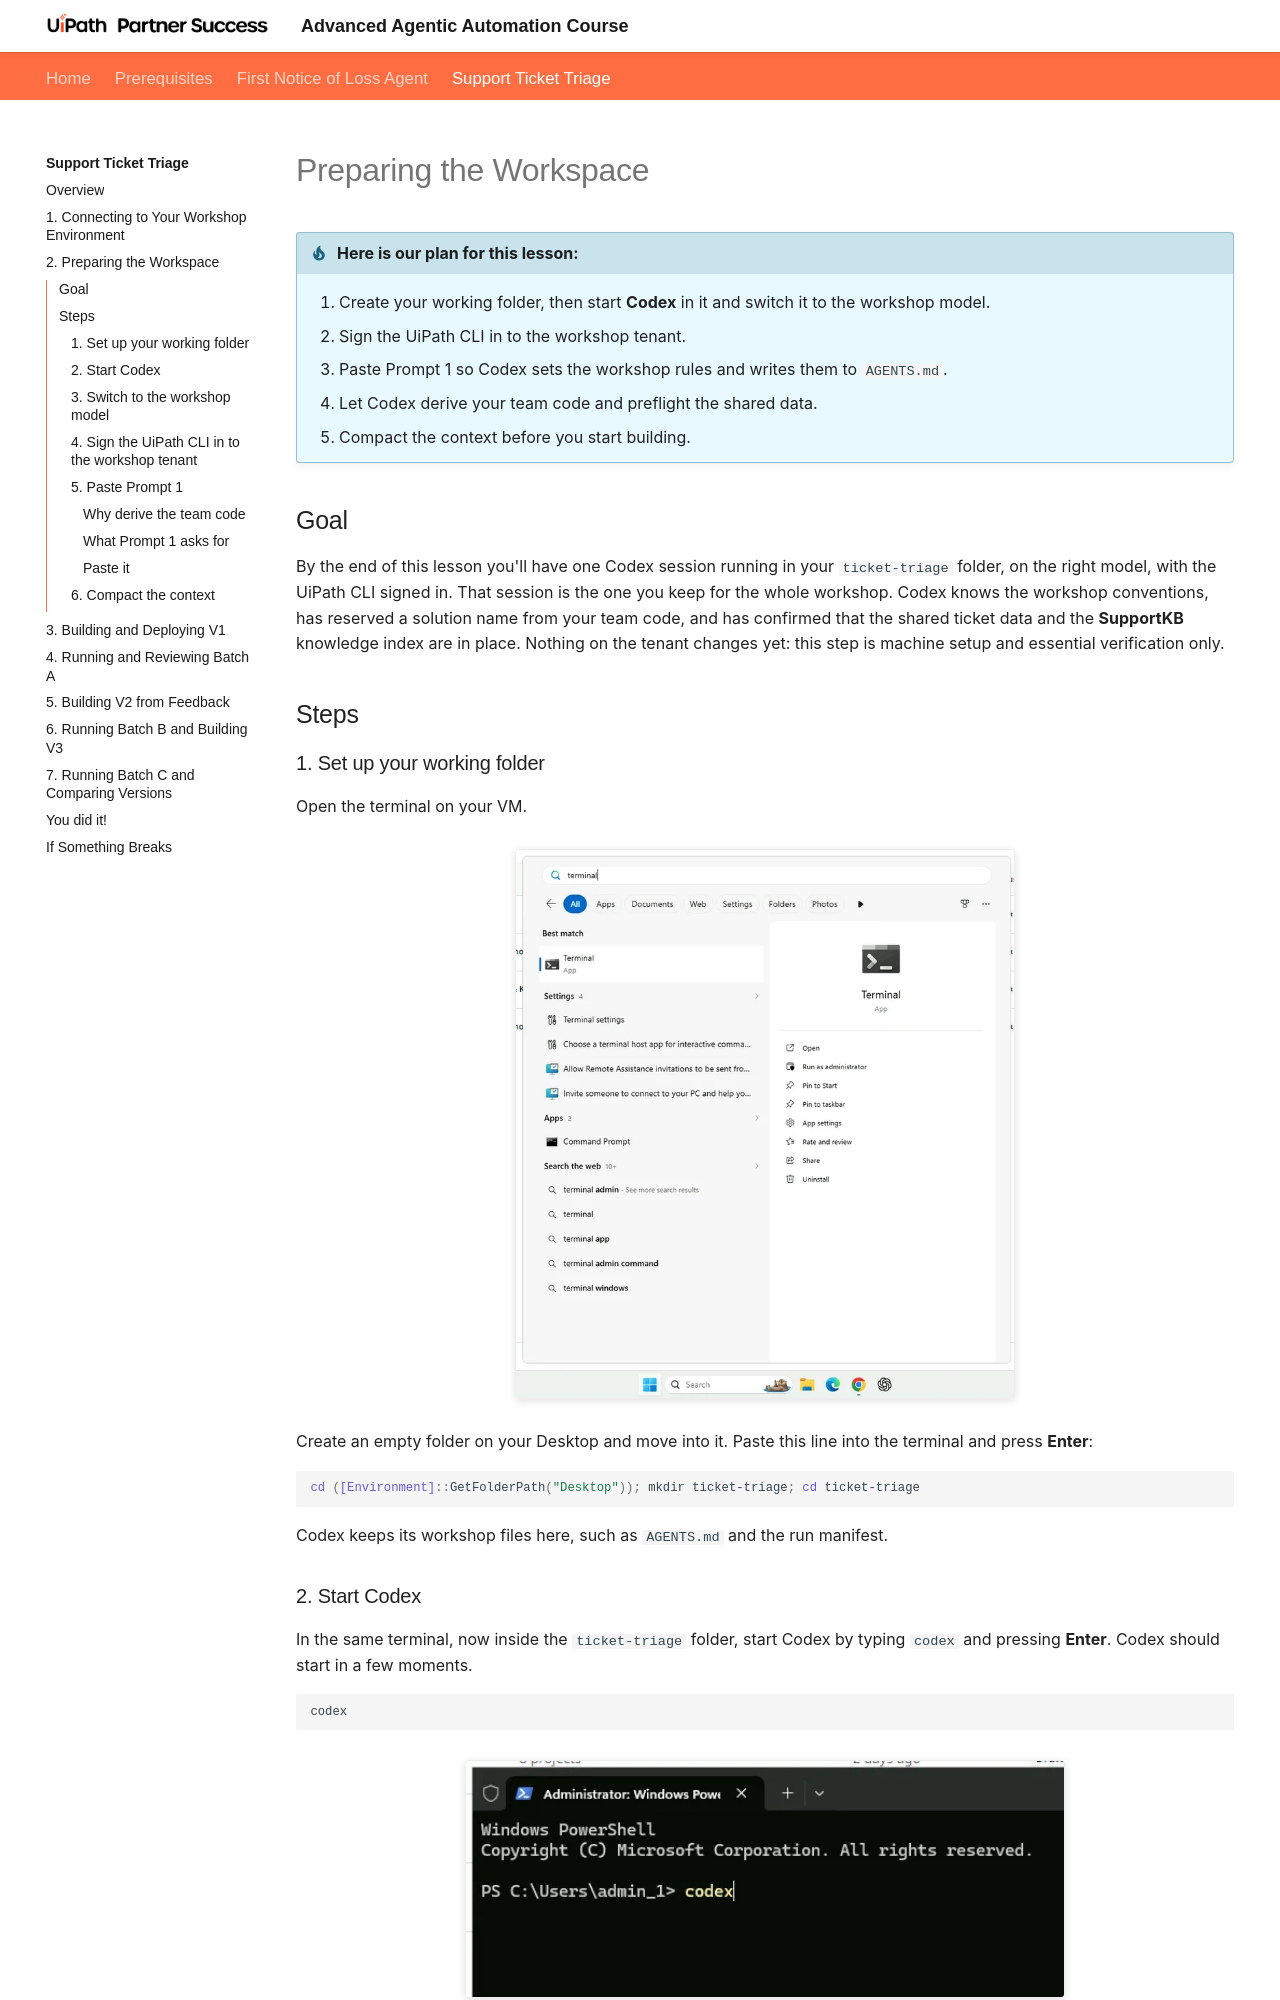

repository: UiPath-Technical-Partner-Success/AgenticAdvancedWorkshop · page: support-ticket-triage/2-prepare-the-workspace/index.html · generator: mkdocs

# Preparing the Workspace

!!! tip "Here is our plan for this lesson:"

    1. Create your working folder, then start **Codex** in it and switch it to the workshop model.
    2. Sign the UiPath CLI in to the workshop tenant.
    3. Paste Prompt 1 so Codex sets the workshop rules and writes them to `AGENTS.md`.
    4. Let Codex derive your team code and preflight the shared data.
    5. Compact the context before you start building.

## Goal

By the end of this lesson you'll have one Codex session running in your `ticket-triage` folder, on the right model, with the UiPath CLI signed in. That session is the one you keep for the whole workshop. Codex knows the workshop conventions, has reserved a solution name from your team code, and has confirmed that the shared ticket data and the **SupportKB** knowledge index are in place. Nothing on the tenant changes yet: this step is machine setup and essential verification only.

## Steps

### 1. Set up your working folder

Open the terminal on your VM.

![Windows search showing the Terminal app as the best match](2-prepare-the-workspace.images/1-open-terminal.jpg){ .screenshot width="500" }

Create an empty folder on your Desktop and move into it. Paste this line into the terminal and press **Enter**:

```powershell
cd ([Environment]::GetFolderPath("Desktop")); mkdir ticket-triage; cd ticket-triage
```

Codex keeps its workshop files here, such as `AGENTS.md` and the run manifest.

### 2. Start Codex

In the same terminal, now inside the `ticket-triage` folder, start Codex by typing `codex` and pressing **Enter**. Codex should start in a few moments.

```powershell
codex
```

![Windows PowerShell with codex typed at the prompt](2-prepare-the-workspace.images/2-start-codex.jpg){ .screenshot width="600" }

![Codex started in the terminal, showing model gpt-5.3-codex medium](2-prepare-the-workspace.images/3-codex-default-model-W.jpg){ .screenshot width="900" }

!!! tip "One session for the whole workshop"
    Keep this one Codex session for the whole workshop so it remembers your solution IDs and run manifest.
